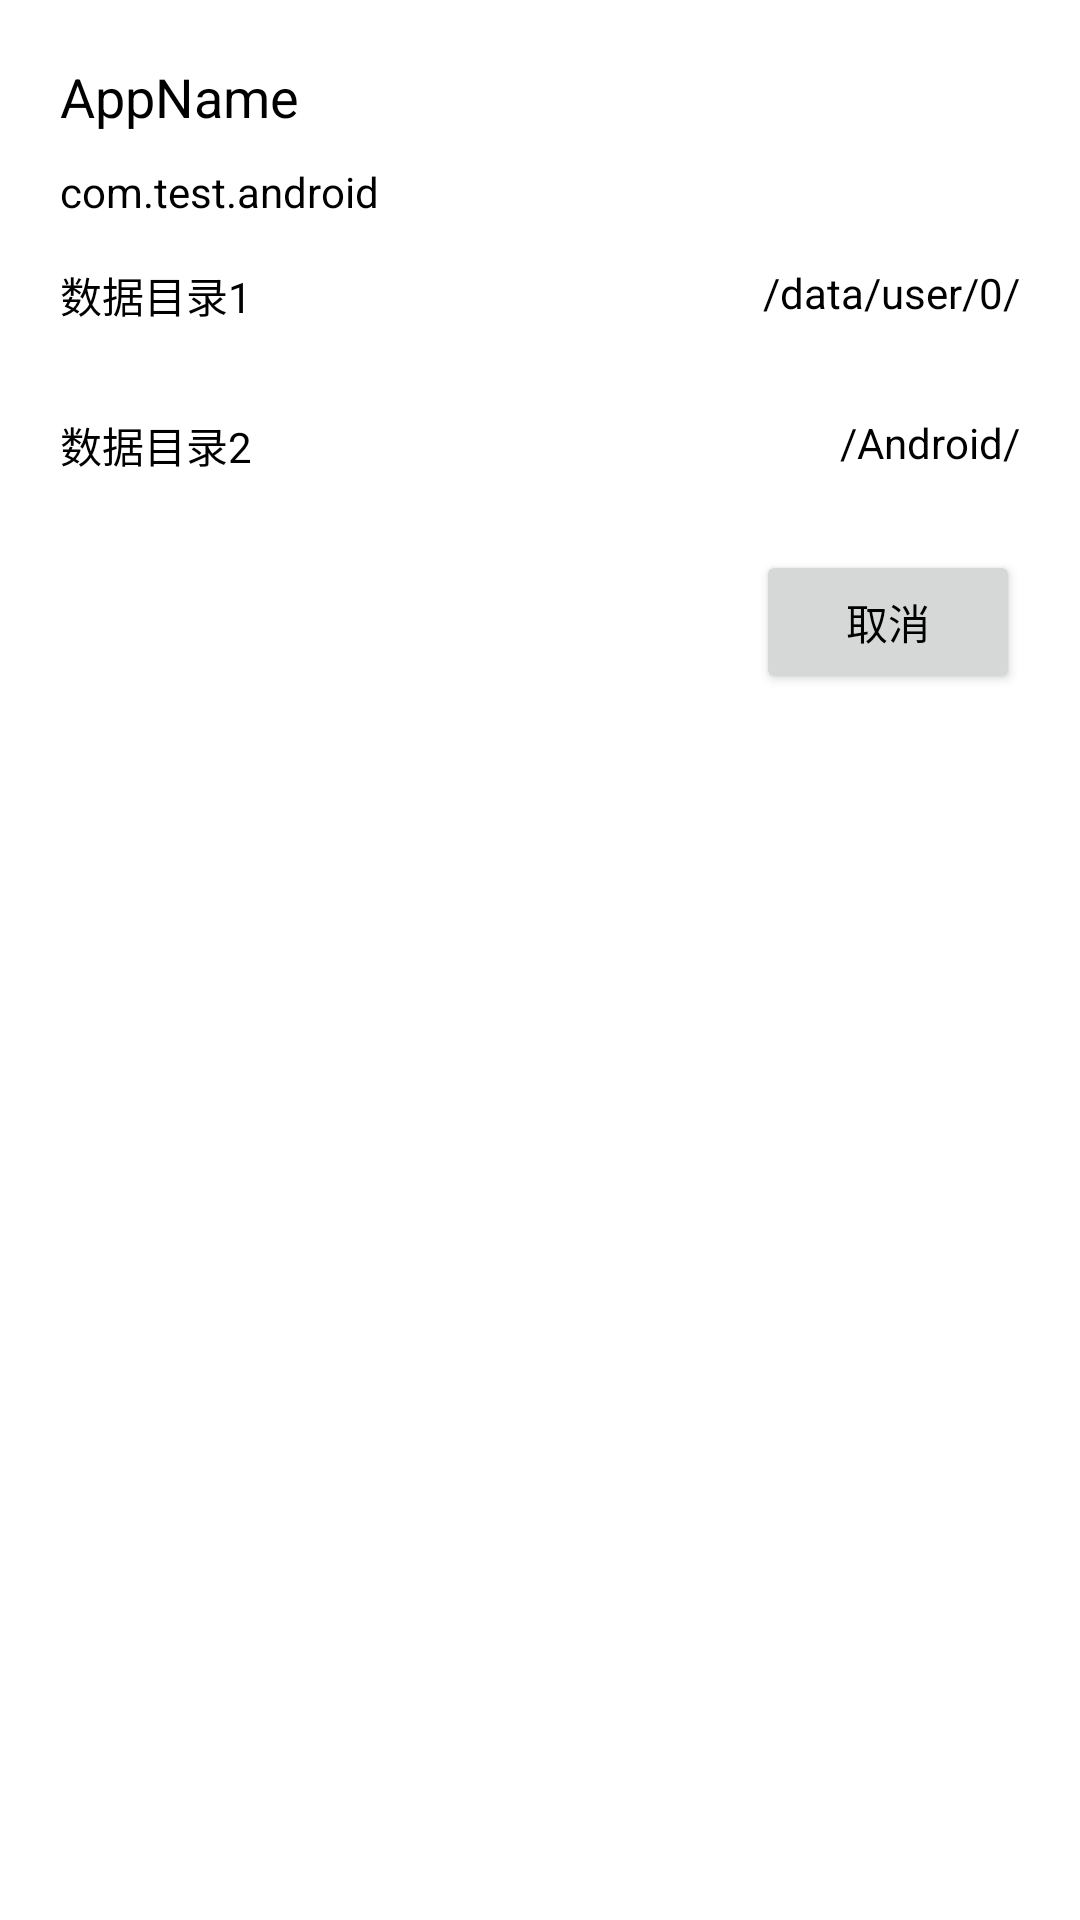

Here is an Android app screen rendered from its layout file. Give the layout XML and the strings, colors and styles it references.
<!-- AndroidManifest.xml: application theme Theme.禁止路径 -->
<!-- res/layout/dialog_app_operation.xml -->
<?xml version="1.0" encoding="utf-8"?>
<LinearLayout xmlns:android="http://schemas.android.com/apk/res/android"
    android:layout_width="match_parent"
    android:layout_height="wrap_content"
    android:padding="20dp"
    android:orientation="vertical">


    <TextView
        android:maxLines="1"
        android:ellipsize="end"
        android:layout_width="wrap_content"
        android:layout_height="wrap_content"
        android:text="AppName"
        android:textAppearance="?android:attr/textAppearanceMedium"
        android:id="@+id/dialogAppOperationAppName"/>

    <TextView
        android:maxLines="1"
        android:ellipsize="end"
        android:layout_width="wrap_content"
        android:layout_height="wrap_content"
        android:layout_marginTop="10dp"
        android:id="@+id/dialogAppOperationAppPackageName"
        android:text="com.test.android"/>


    <RelativeLayout
        android:clickable="true"
        android:id="@+id/dialogAppOperationAppPrivatePath1"
        android:background="?attr/selectableItemBackground"
        android:gravity="center_vertical"
        android:layout_width="match_parent"
        android:layout_height="50dp"
        android:focusable="true">
        <TextView
            android:layout_alignParentStart="true"
            android:layout_width="wrap_content"
            android:layout_height="wrap_content"
            android:gravity="center_vertical"
            android:text="数据目录1"/>

        <TextView
            android:id="@+id/dialogAppOperationAppPrivatePath1Tv"
            android:ellipsize="end"
            android:layout_alignParentEnd="true"
            android:layout_width="wrap_content"
            android:layout_height="wrap_content"
            android:gravity="center_vertical"
            android:maxLines="1"
            android:maxWidth="150dp"
            android:text="/data/user/0/"/>
    </RelativeLayout>


    <RelativeLayout
        android:clickable="true"
        android:id="@+id/dialogAppOperationAppPrivatePath2"
        android:background="?attr/selectableItemBackground"
        android:gravity="center_vertical"
        android:layout_width="match_parent"
        android:layout_height="50dp"
        android:focusable="true">
        <TextView
            android:layout_alignParentStart="true"
            android:layout_width="wrap_content"
            android:layout_height="wrap_content"
            android:gravity="center_vertical"
            android:text="数据目录2"/>

        <TextView
            android:id="@+id/dialogAppOperationAppPrivatePath2Tv"
            android:ellipsize="end"
            android:layout_alignParentEnd="true"
            android:layout_width="wrap_content"
            android:layout_height="wrap_content"
            android:gravity="center_vertical"
            android:maxLines="1"
            android:maxWidth="150dp"
            android:text="/Android/"/>
    </RelativeLayout>

    <RelativeLayout
        android:layout_marginTop="10dp"
        android:gravity="center_vertical"
        android:layout_width="match_parent"
        android:layout_height="wrap_content">

        <Button
            android:id="@+id/dialogAppOperationCancel"
            android:layout_width="wrap_content"
            android:layout_height="wrap_content"
            android:text="取消"
            android:layout_alignParentEnd="true"/>

    </RelativeLayout>

</LinearLayout>
<!-- resources referenced by this layout -->
<resources>
  <style name="Theme.禁止路径" parent="Theme.MaterialComponents.Light.NoActionBar">
          <item name="colorPrimary">@color/primary_day</item>
          <item name="colorPrimaryDark">@color/primary_day</item>
          <item name="colorAccent">@color/accent_day</item>
          <item name="android:textColor">@color/black</item>
  
          <item name="appBackgroundColor">@color/background_day</item>
  
          <item name="appTextColor">@color/black</item>
  
  
          <item name="android:statusBarColor" tools:targetApi="lollipop">@color/primary_day</item>
      </style>
  <color name="primary_day">#99CCFF</color>
  <color name="accent_day">#CCFFFF</color>
  <color name="black">#FF000000</color>
  <color name="background_day">#fffffd</color>
</resources>
